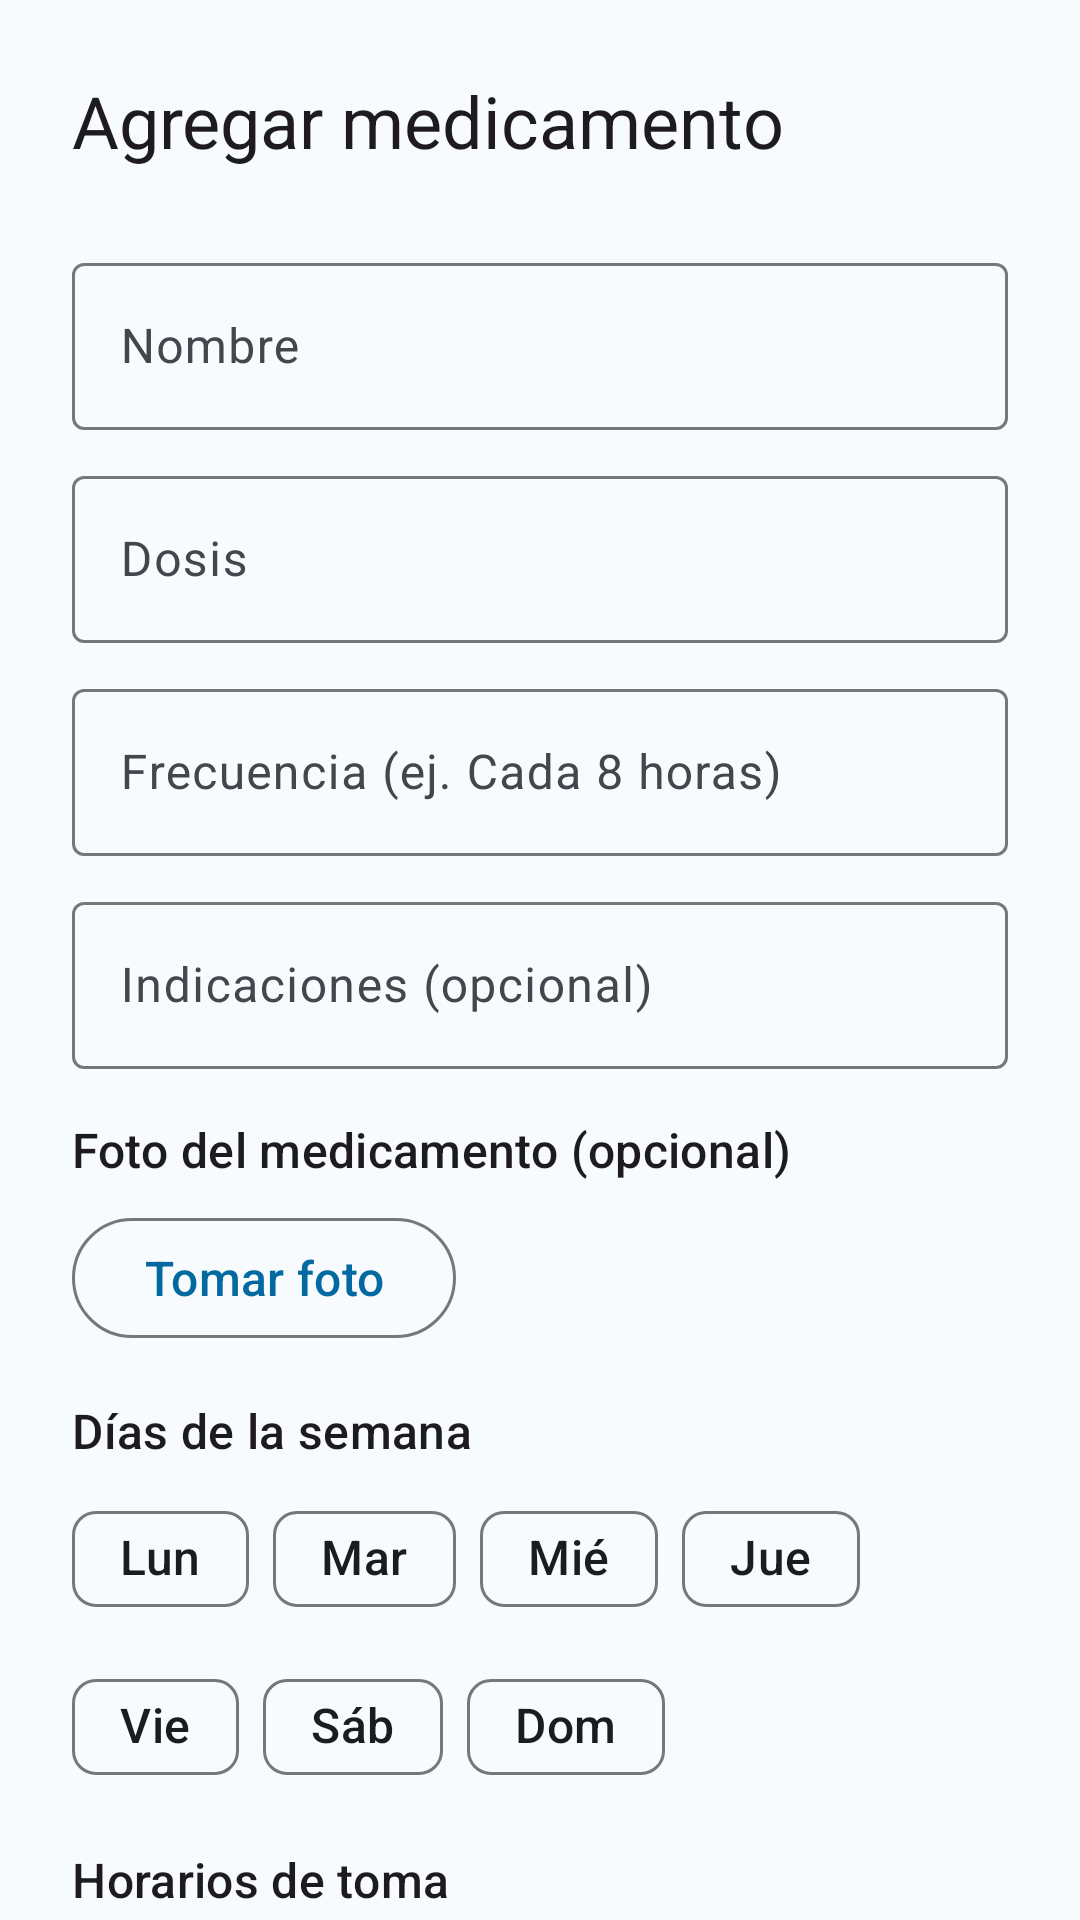

Write the Android layout XML for this screen, with the resource values it uses.
<!-- AndroidManifest.xml: application theme Theme.MediTrack -->
<!-- res/layout/fragment_med_form.xml -->
<?xml version="1.0" encoding="utf-8"?>
<androidx.core.widget.NestedScrollView xmlns:android="http://schemas.android.com/apk/res/android"
    xmlns:app="http://schemas.android.com/apk/res-auto"
    android:layout_width="match_parent"
    android:layout_height="match_parent">

    <androidx.constraintlayout.widget.ConstraintLayout
        android:layout_width="match_parent"
        android:layout_height="wrap_content"
        android:padding="24dp">

        <TextView
            android:id="@+id/medFormTitle"
            android:layout_width="0dp"
            android:layout_height="wrap_content"
            android:text="@string/med_form_title"
            android:textAppearance="?attr/textAppearanceHeadlineSmall"
            app:layout_constraintEnd_toEndOf="parent"
            app:layout_constraintStart_toStartOf="parent"
            app:layout_constraintTop_toTopOf="parent" />

        <com.google.android.material.textfield.TextInputLayout
            android:id="@+id/nameInputLayout"
            android:layout_width="0dp"
            android:layout_height="wrap_content"
            android:layout_marginTop="24dp"
            android:hint="@string/med_form_name_hint"
            app:layout_constraintEnd_toEndOf="parent"
            app:layout_constraintStart_toStartOf="parent"
            app:layout_constraintTop_toBottomOf="@id/medFormTitle">

            <com.google.android.material.textfield.TextInputEditText
                android:id="@+id/nameEditText"
                android:layout_width="match_parent"
                android:layout_height="wrap_content" />

        </com.google.android.material.textfield.TextInputLayout>

        <com.google.android.material.textfield.TextInputLayout
            android:id="@+id/doseInputLayout"
            android:layout_width="0dp"
            android:layout_height="wrap_content"
            android:layout_marginTop="8dp"
            android:hint="@string/med_form_dose_hint"
            app:layout_constraintEnd_toEndOf="parent"
            app:layout_constraintStart_toStartOf="parent"
            app:layout_constraintTop_toBottomOf="@id/nameInputLayout">

            <com.google.android.material.textfield.TextInputEditText
                android:id="@+id/doseEditText"
                android:layout_width="match_parent"
                android:layout_height="wrap_content" />

        </com.google.android.material.textfield.TextInputLayout>

        <com.google.android.material.textfield.TextInputLayout
            android:id="@+id/frequencyInputLayout"
            android:layout_width="0dp"
            android:layout_height="wrap_content"
            android:layout_marginTop="8dp"
            android:hint="@string/med_form_frequency_hint"
            app:layout_constraintEnd_toEndOf="parent"
            app:layout_constraintStart_toStartOf="parent"
            app:layout_constraintTop_toBottomOf="@id/doseInputLayout">

            <com.google.android.material.textfield.TextInputEditText
                android:id="@+id/frequencyEditText"
                android:layout_width="match_parent"
                android:layout_height="wrap_content" />

        </com.google.android.material.textfield.TextInputLayout>

        <com.google.android.material.textfield.TextInputLayout
            android:id="@+id/instructionsInputLayout"
            android:layout_width="0dp"
            android:layout_height="wrap_content"
            android:layout_marginTop="8dp"
            android:hint="@string/med_form_instructions_hint"
            app:layout_constraintEnd_toEndOf="parent"
            app:layout_constraintStart_toStartOf="parent"
            app:layout_constraintTop_toBottomOf="@id/frequencyInputLayout">

            <com.google.android.material.textfield.TextInputEditText
                android:id="@+id/instructionsEditText"
                android:layout_width="match_parent"
                android:layout_height="wrap_content"
                android:inputType="textMultiLine" />

        </com.google.android.material.textfield.TextInputLayout>

        <TextView
            android:id="@+id/photoLabel"
            android:layout_width="0dp"
            android:layout_height="wrap_content"
            android:layout_marginTop="16dp"
            android:text="@string/med_form_photo_label"
            android:textAppearance="?attr/textAppearanceLabelLarge"
            app:layout_constraintEnd_toEndOf="parent"
            app:layout_constraintStart_toStartOf="parent"
            app:layout_constraintTop_toBottomOf="@id/instructionsInputLayout" />

        <ImageView
            android:id="@+id/photoPreviewImageView"
            android:layout_width="120dp"
            android:layout_height="120dp"
            android:layout_marginTop="8dp"
            android:contentDescription="@string/med_detail_photo_content_description"
            android:scaleType="centerCrop"
            android:visibility="gone"
            app:layout_constraintStart_toStartOf="parent"
            app:layout_constraintTop_toBottomOf="@id/photoLabel" />

        <com.google.android.material.button.MaterialButton
            android:id="@+id/takePhotoButton"
            style="?attr/materialButtonOutlinedStyle"
            android:layout_width="wrap_content"
            android:layout_height="wrap_content"
            android:layout_marginTop="8dp"
            android:text="@string/med_form_take_photo_button"
            app:layout_constraintStart_toStartOf="parent"
            app:layout_constraintTop_toBottomOf="@id/photoPreviewImageView" />

        <TextView
            android:id="@+id/daysOfWeekLabel"
            android:layout_width="0dp"
            android:layout_height="wrap_content"
            android:layout_marginTop="16dp"
            android:text="@string/med_form_days_label"
            android:textAppearance="?attr/textAppearanceLabelLarge"
            app:layout_constraintEnd_toEndOf="parent"
            app:layout_constraintStart_toStartOf="parent"
            app:layout_constraintTop_toBottomOf="@id/takePhotoButton" />

        <com.google.android.material.chip.ChipGroup
            android:id="@+id/daysOfWeekChipGroup"
            android:layout_width="0dp"
            android:layout_height="wrap_content"
            android:layout_marginTop="8dp"
            app:layout_constraintEnd_toEndOf="parent"
            app:layout_constraintStart_toStartOf="parent"
            app:layout_constraintTop_toBottomOf="@id/daysOfWeekLabel">

            <com.google.android.material.chip.Chip
                android:id="@+id/chipMonday"
                style="?attr/chipStyle"
                android:layout_width="wrap_content"
                android:layout_height="wrap_content"
                android:checkable="true"
                android:tag="MON"
                android:text="@string/day_mon" />

            <com.google.android.material.chip.Chip
                style="?attr/chipStyle"
                android:layout_width="wrap_content"
                android:layout_height="wrap_content"
                android:checkable="true"
                android:tag="TUE"
                android:text="@string/day_tue" />

            <com.google.android.material.chip.Chip
                android:id="@+id/chipWednesday"
                style="?attr/chipStyle"
                android:layout_width="wrap_content"
                android:layout_height="wrap_content"
                android:checkable="true"
                android:tag="WED"
                android:text="@string/day_wed" />

            <com.google.android.material.chip.Chip
                style="?attr/chipStyle"
                android:layout_width="wrap_content"
                android:layout_height="wrap_content"
                android:checkable="true"
                android:tag="THU"
                android:text="@string/day_thu" />

            <com.google.android.material.chip.Chip
                style="?attr/chipStyle"
                android:layout_width="wrap_content"
                android:layout_height="wrap_content"
                android:checkable="true"
                android:tag="FRI"
                android:text="@string/day_fri" />

            <com.google.android.material.chip.Chip
                style="?attr/chipStyle"
                android:layout_width="wrap_content"
                android:layout_height="wrap_content"
                android:checkable="true"
                android:tag="SAT"
                android:text="@string/day_sat" />

            <com.google.android.material.chip.Chip
                style="?attr/chipStyle"
                android:layout_width="wrap_content"
                android:layout_height="wrap_content"
                android:checkable="true"
                android:tag="SUN"
                android:text="@string/day_sun" />

        </com.google.android.material.chip.ChipGroup>

        <TextView
            android:id="@+id/timesLabel"
            android:layout_width="0dp"
            android:layout_height="wrap_content"
            android:layout_marginTop="16dp"
            android:text="@string/med_form_times_label"
            android:textAppearance="?attr/textAppearanceLabelLarge"
            app:layout_constraintEnd_toEndOf="parent"
            app:layout_constraintStart_toStartOf="parent"
            app:layout_constraintTop_toBottomOf="@id/daysOfWeekChipGroup" />

        <com.google.android.material.chip.ChipGroup
            android:id="@+id/timesChipGroup"
            android:layout_width="0dp"
            android:layout_height="wrap_content"
            android:layout_marginTop="8dp"
            app:layout_constraintEnd_toEndOf="parent"
            app:layout_constraintStart_toStartOf="parent"
            app:layout_constraintTop_toBottomOf="@id/timesLabel" />

        <com.google.android.material.button.MaterialButton
            android:id="@+id/addTimeButton"
            style="?attr/materialButtonOutlinedStyle"
            android:layout_width="wrap_content"
            android:layout_height="wrap_content"
            android:layout_marginTop="8dp"
            android:text="@string/med_form_add_time"
            app:layout_constraintStart_toStartOf="parent"
            app:layout_constraintTop_toBottomOf="@id/timesChipGroup" />

        <TextView
            android:id="@+id/errorTextView"
            android:layout_width="0dp"
            android:layout_height="wrap_content"
            android:layout_marginTop="16dp"
            android:text="@string/med_form_validation_error"
            android:textColor="?attr/colorError"
            android:visibility="gone"
            app:layout_constraintEnd_toEndOf="parent"
            app:layout_constraintStart_toStartOf="parent"
            app:layout_constraintTop_toBottomOf="@id/addTimeButton" />

        <com.google.android.material.button.MaterialButton
            android:id="@+id/saveButton"
            android:layout_width="0dp"
            android:layout_height="wrap_content"
            android:layout_marginTop="16dp"
            android:enabled="false"
            android:text="@string/med_form_save_button"
            app:layout_constraintEnd_toEndOf="parent"
            app:layout_constraintStart_toStartOf="parent"
            app:layout_constraintTop_toBottomOf="@id/errorTextView" />

    </androidx.constraintlayout.widget.ConstraintLayout>

</androidx.core.widget.NestedScrollView>
<!-- resources referenced by this layout -->
<resources>
  <string name="day_fri">Vie</string>
  <string name="day_mon">Lun</string>
  <string name="day_sat">Sáb</string>
  <string name="day_sun">Dom</string>
  <string name="day_thu">Jue</string>
  <string name="day_tue">Mar</string>
  <string name="day_wed">Mié</string>
  <string name="med_detail_photo_content_description">Foto del medicamento</string>
  <string name="med_form_add_time">Agregar hora</string>
  <string name="med_form_days_label">Días de la semana</string>
  <string name="med_form_dose_hint">Dosis</string>
  <string name="med_form_frequency_hint">Frecuencia (ej. Cada 8 horas)</string>
  <string name="med_form_instructions_hint">Indicaciones (opcional)</string>
  <string name="med_form_name_hint">Nombre</string>
  <string name="med_form_photo_label">Foto del medicamento (opcional)</string>
  <string name="med_form_save_button">Guardar</string>
  <string name="med_form_take_photo_button">Tomar foto</string>
  <string name="med_form_times_label">Horarios de toma</string>
  <string name="med_form_title">Agregar medicamento</string>
  <string name="med_form_validation_error">Completa nombre, dosis, frecuencia, al menos un día y un horario</string>
  <style name="Theme.MediTrack" parent="Base.Theme.MediTrack" />
  <color name="md_primary_light">#0369A1</color>
  <color name="md_on_primary_light">#FFFFFF</color>
  <color name="md_primary_container_light">#D6EEFC</color>
  <color name="md_on_primary_container_light">#042A3D</color>
  <color name="md_secondary_light">#0E7490</color>
  <color name="md_on_secondary_light">#FFFFFF</color>
  <color name="md_secondary_container_light">#CFFAFE</color>
  <color name="md_on_secondary_container_light">#062A32</color>
  <color name="md_error_light">#DC2626</color>
  <color name="md_on_error_light">#FFFFFF</color>
  <color name="md_error_container_light">#FEE2E2</color>
  <color name="md_on_error_container_light">#7F1D1D</color>
  <color name="md_background_light">#F7FBFE</color>
  <color name="md_on_background_light">#1A1C1E</color>
  <color name="md_surface_light">#F7FBFE</color>
  <color name="md_on_surface_light">#1A1C1E</color>
  <color name="md_surface_variant_light">#DDE3EA</color>
  <color name="md_on_surface_variant_light">#41474D</color>
  <color name="md_outline_light">#71787E</color>
  <color name="md_outline_variant_light">#C1C7CE</color>
  <style name="TextAppearance.MediTrack.BodySmall" parent="TextAppearance.Material3.BodySmall">
          <item name="android:textSize">16sp</item>
          <item name="android:fontFamily">sans-serif</item>
          <item name="fontFamily">sans-serif</item>
      </style>
  <style name="TextAppearance.MediTrack.BodyMedium" parent="TextAppearance.Material3.BodyMedium">
          <item name="android:textSize">16sp</item>
          <item name="android:fontFamily">sans-serif</item>
          <item name="fontFamily">sans-serif</item>
      </style>
  <style name="TextAppearance.MediTrack.TitleSmall" parent="TextAppearance.Material3.TitleSmall">
          <item name="android:textSize">16sp</item>
          <item name="android:fontFamily">sans-serif-medium</item>
          <item name="fontFamily">sans-serif-medium</item>
      </style>
  <style name="Widget.MediTrack.Button" parent="Widget.Material3.Button">
          <item name="android:minHeight">48dp</item>
      </style>
  <style name="Widget.MediTrack.Button.OutlinedButton" parent="Widget.Material3.Button.OutlinedButton">
          <item name="android:minHeight">48dp</item>
      </style>
  <style name="Widget.MediTrack.Chip.Standalone" parent="Widget.Material3.Chip.Input">
          <item name="chipMinTouchTargetSize">48dp</item>
      </style>
  <style name="Widget.MediTrack.Chip.Assist" parent="Widget.Material3.Chip.Assist">
          <item name="chipMinTouchTargetSize">48dp</item>
      </style>
</resources>
